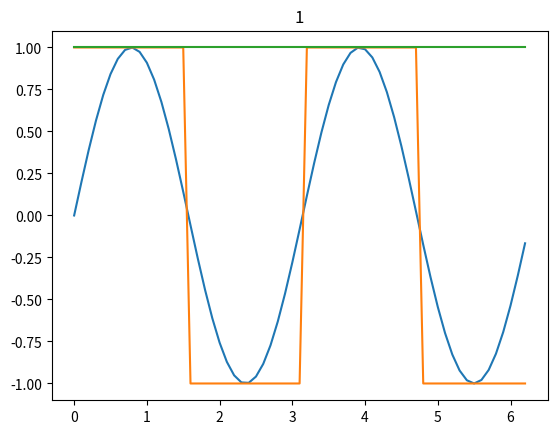
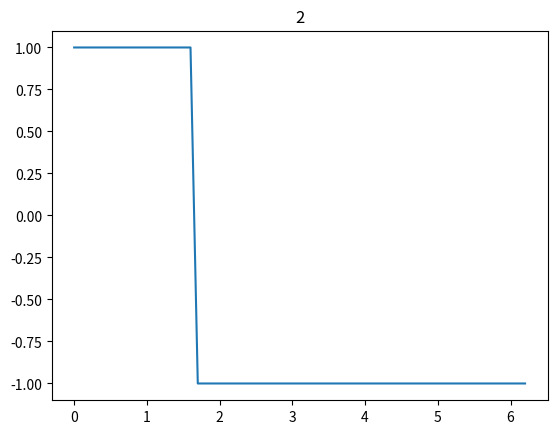
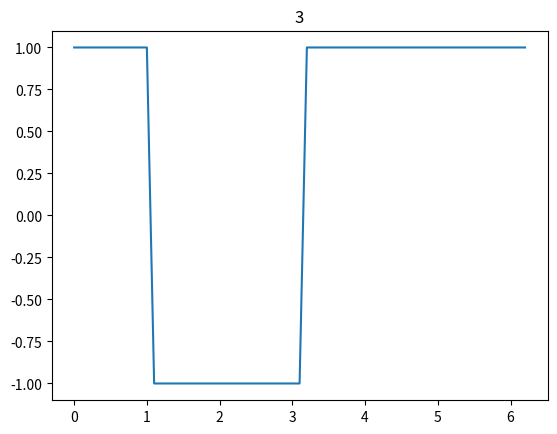
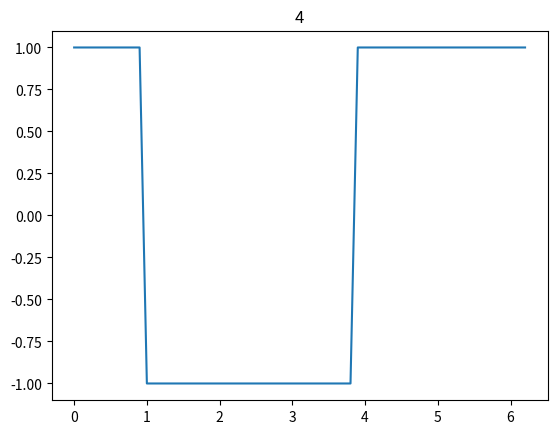
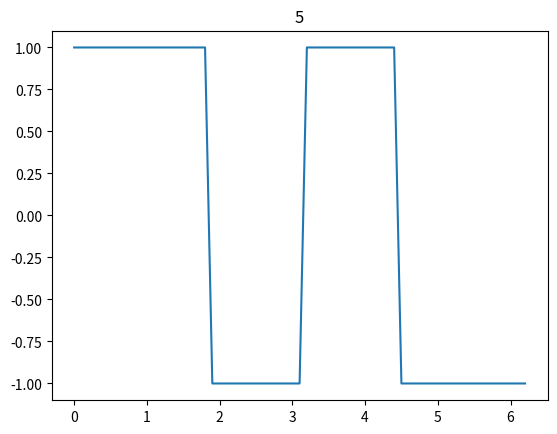
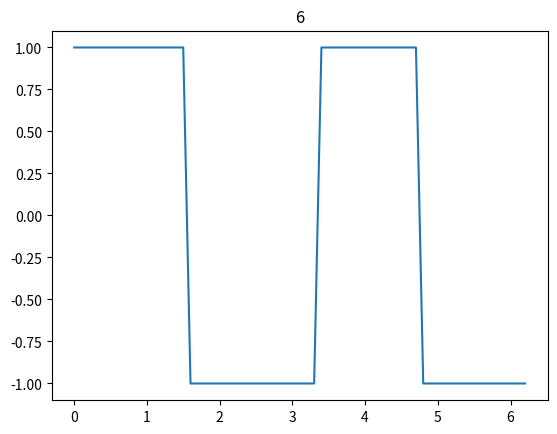
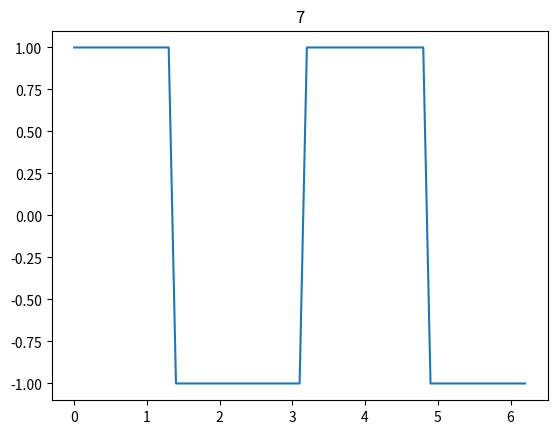
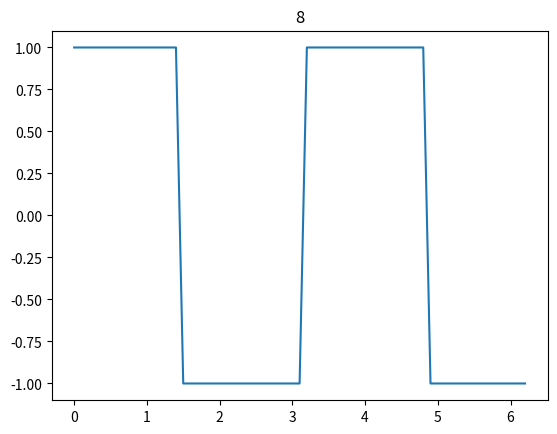
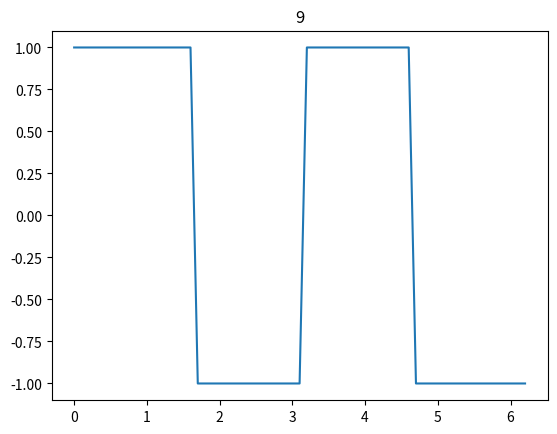
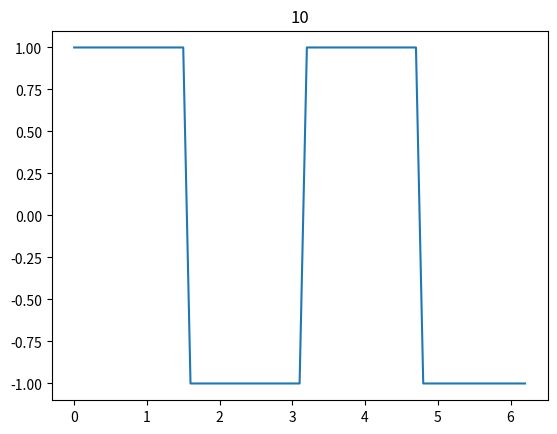
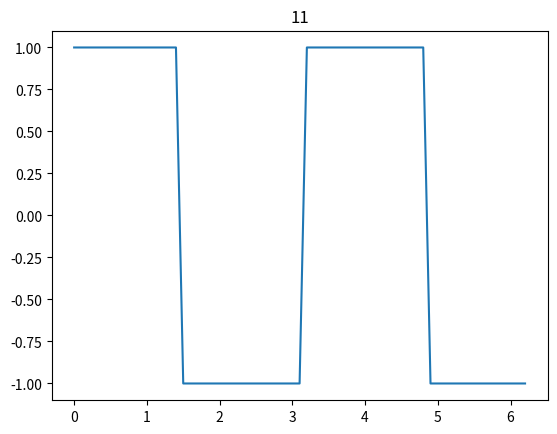
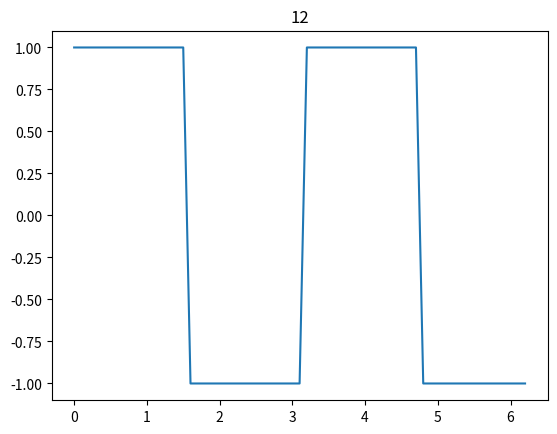
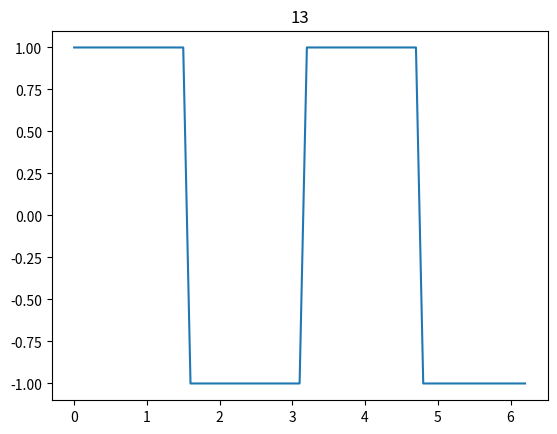
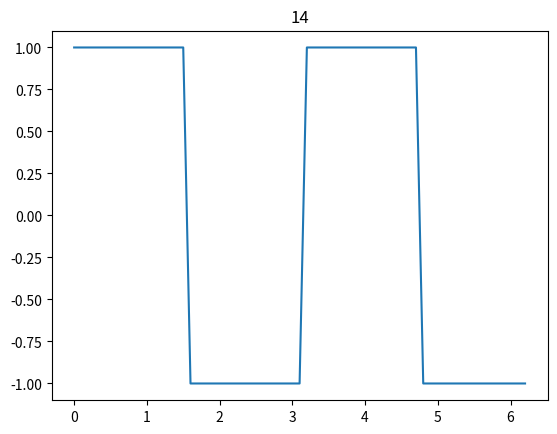
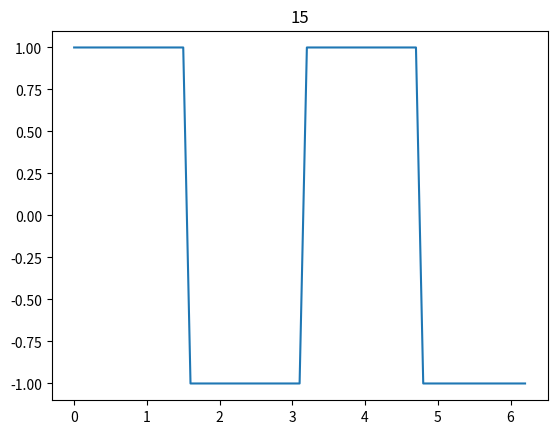
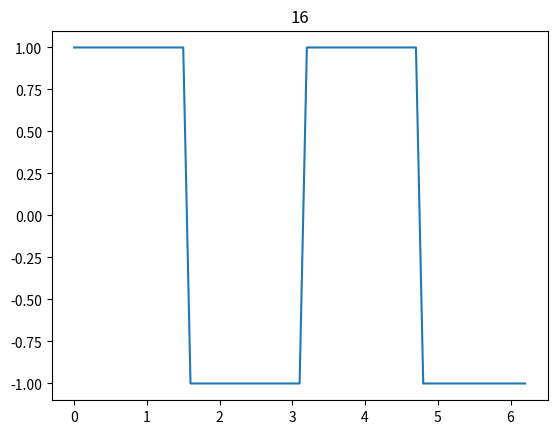

Here is the Python script that generated these plots, in order:
import numpy as np 
import matplotlib.pyplot as plt

def repeat2D(A, rep):
    return np.repeat(A, rep).reshape(len(A), rep)

class RBF_NET():
    def __init__(self, rbfs_mean, rbfs_variance, activation=lambda x: x):
        self.rbfs_mean = rbfs_mean
        self.rbfs_variance = rbfs_variance
        self.activation = activation

    def phi(self, X):
        X_ = repeat2D(X, len(self.rbfs_mean))
        mean_ = repeat2D(self.rbfs_mean, len(X_)).T

        phi = np.exp(
            -1 * ((X_ - mean_) ** 2) / (2 * self.rbfs_variance ** 2)
        )

        return phi
        
    def train_batch(self, X, Y):
        phi = self.phi(X)
        self.W = np.linalg.inv(phi.T @ phi) @ phi.T @ Y

    def predict(self, X):
        return self.activation(self.phi(X) @ self.W)

    def error(self, X,Y):
        return np.sum((self.predict(X) - Y) ** 2)

if __name__ == "__main__":

    sign = np.vectorize(lambda x: np.where(x>=0, 1, -1))

    x = np.arange(0, 2*np.pi, 0.1)
    y_sin = np.sin(2*x)
    y_square = sign(np.sin(2*x))
    plt.plot(x, y_sin)
    plt.plot(x, y_square)

    x_test = np.arange(0.05, 2*np.pi, 0.1)
    y_sin_test = np.sin(2*x_test)
    y_square_test = sign(np.sin(2*x_test))

    thresholds = set([0.1, 0.01, 0.001])

    print ("Sin")
    print ("Threshold & Error Achieved & Hidden \\\\")
    for hidden_num in range(1,50):
        rbfs_mean = np.arange(0, 2*np.pi, 2*np.pi / hidden_num)
        rbfs_variance = 0.3
        n = RBF_NET(rbfs_mean, rbfs_variance)
        n.train_batch(x, y_sin)
        e = n.error(x_test, y_sin_test)
        if len(thresholds) and e < max(thresholds):
            print (max(thresholds), "&", e, "&", hidden_num, "\\\\")
            thresholds.remove(max(thresholds))
    
    thresholds = set([0.1, 0.01, 0.001])
    print ("Square")
    print ("Threshold & Error Achieved & Hidden \\\\")
    for hidden_num in range(1,40):
        rbfs_mean = np.arange(0, 2*np.pi, 2*np.pi / hidden_num)
        rbfs_variance = 0.3
        n = RBF_NET(rbfs_mean, rbfs_variance, activation=sign)
        n.train_batch(x, y_square)
        e = n.error(x_test, y_square_test)
        print (e)
        if len(thresholds) and e < max(thresholds):
            print (max(thresholds), "&", e, "&", hidden_num, "\\\\")
            thresholds.remove(max(thresholds))
        plt.plot(x, n.predict(x))
        plt.show(block=False)
        plt.title(hidden_num)
        plt.pause(.1)
        plt.clf()
